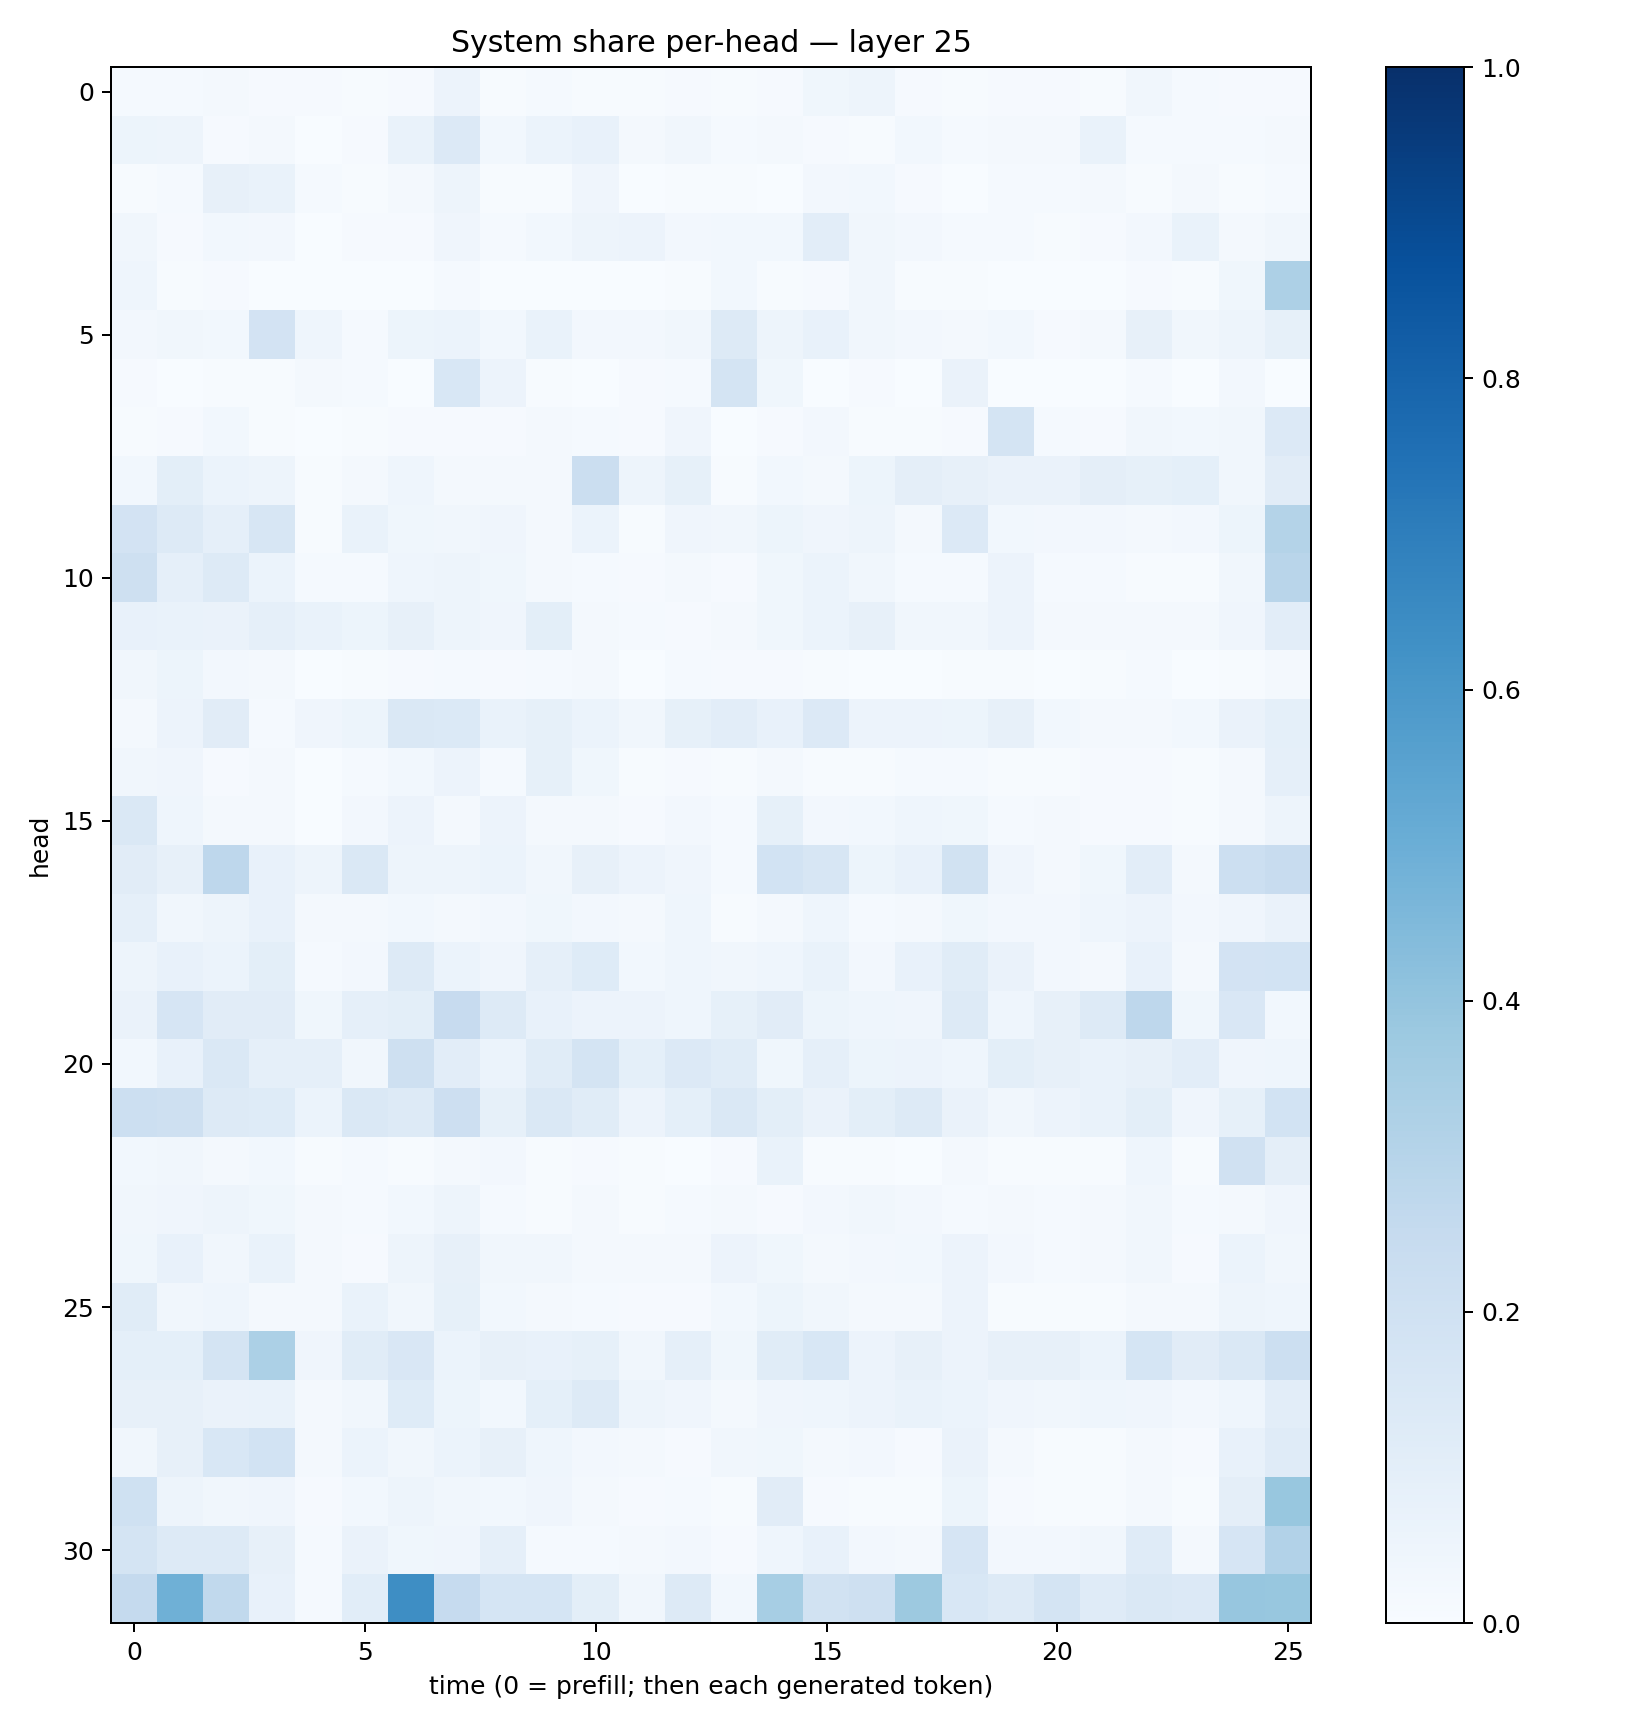

The file beside this chart, header and first rows:
0.014804454, 0.012083756, 0.021641016, 0.010742238, 0.010112655, 0.004258994, 0.010664574, 0.056125153, 0.0063814414, 0.015235315, 0.004558015, 0.00486594, 0.009016845, 0.006900696, 0.007849436, 0.03772314, 0.048693977, 0.011425528, 0.0077809496, 0.008465136, 0.008638937, 0.0049407794, 0.03481869, 0.012104657
0.05251, 0.04746, 0.01169, 0.02063, 0.001344, 0.0101, 0.06752, 0.1329, 0.02768, 0.05934, 0.07347, 0.02336, 0.03331, 0.01462, 0.01631, 0.007953, 0.007741, 0.03048, 0.01518, 0.02328, 0.01909, 0.06856, 0.01519, 0.01185
0.007694, 0.01428, 0.07873, 0.06956, 0.01533, 0.004097, 0.01771, 0.05038, 0.005569, 0.006233, 0.0416, 0.002579, 0.006151, 0.00731, 0.002921, 0.02437, 0.02793, 0.00943, 0.002252, 0.01441, 0.0122, 0.02015, 0.00555, 0.02275
0.0315, 0.01157, 0.02735, 0.02603, 0.002445, 0.00817, 0.01125, 0.04113, 0.01467, 0.02861, 0.04772, 0.05505, 0.02588, 0.02784, 0.02771, 0.1047, 0.03239, 0.02574, 0.01557, 0.01447, 0.006894, 0.01071, 0.02397, 0.06672
0.04339, 0.006556, 0.01154, 0.002431, 0.001547, 0.001387, 0.001793, 0.01237, 0.002825, 0.00202, 0.0007391, 0.003622, 0.006637, 0.02754, 0.005416, 0.009087, 0.03339, 0.004596, 0.004464, 0.0015, 0.002466, 0.0005755, 0.01104, 0.003988
0.02373, 0.03315, 0.02835, 0.1799, 0.04307, 0.01375, 0.05184, 0.05932, 0.02745, 0.0693, 0.02655, 0.02533, 0.03407, 0.1283, 0.05004, 0.07278, 0.03297, 0.0261, 0.02209, 0.02884, 0.0095, 0.01771, 0.08073, 0.03405
0.007894, 0.00366, 0.005685, 0.004461, 0.01793, 0.01509, 0.003718, 0.1526, 0.05736, 0.006711, 0.001638, 0.008541, 0.01413, 0.1743, 0.03871, 0.002358, 0.01156, 0.002164, 0.06275, 0.001292, 0.001515, 0.001972, 0.01414, 0.002234
0.007417, 0.008027, 0.03095, 0.004471, 0.001445, 0.004301, 0.009331, 0.009874, 0.009457, 0.01664, 0.01315, 0.008953, 0.04118, 0.003823, 0.008962, 0.02402, 0.004978, 0.006276, 0.01072, 0.1725, 0.01418, 0.0116, 0.0316, 0.02957
0.02905, 0.09772, 0.05977, 0.05055, 0.004649, 0.02341, 0.04509, 0.01753, 0.01701, 0.01577, 0.2235, 0.04856, 0.08298, 0.007013, 0.02926, 0.01761, 0.05095, 0.09378, 0.0807, 0.0644, 0.06511, 0.09453, 0.08593, 0.08992
0.1806, 0.1325, 0.08807, 0.1586, 0.004662, 0.06677, 0.03778, 0.03419, 0.04188, 0.02151, 0.06221, 0.007554, 0.04038, 0.0314, 0.05159, 0.03987, 0.05056, 0.02334, 0.1337, 0.02967, 0.02498, 0.02434, 0.01966, 0.0245
0.2086, 0.08877, 0.126, 0.05934, 0.01295, 0.01282, 0.04377, 0.04869, 0.036, 0.02055, 0.01435, 0.01163, 0.01685, 0.01084, 0.03842, 0.06201, 0.03395, 0.01333, 0.01415, 0.05594, 0.01412, 0.01528, 0.005839, 0.007244
0.07378, 0.06976, 0.06447, 0.08629, 0.06897, 0.05297, 0.07934, 0.04758, 0.03977, 0.1007, 0.02133, 0.01371, 0.01075, 0.01904, 0.03734, 0.05977, 0.07889, 0.03413, 0.03391, 0.05575, 0.0218, 0.02, 0.01801, 0.02238
0.03456, 0.05104, 0.02417, 0.01674, 0.001242, 0.006284, 0.01075, 0.01287, 0.008936, 0.01548, 0.01847, 0.003673, 0.01237, 0.01139, 0.009566, 0.006412, 0.003148, 0.003254, 0.004936, 0.006461, 0.002779, 0.006351, 0.01344, 0.001872
0.01664, 0.05499, 0.1106, 0.01459, 0.04141, 0.0513, 0.141, 0.1375, 0.06662, 0.08586, 0.06106, 0.03482, 0.08474, 0.1041, 0.07107, 0.1357, 0.05588, 0.05497, 0.05121, 0.07823, 0.03073, 0.01576, 0.01587, 0.03052
0.03326, 0.0393, 0.0105, 0.01875, 0.002887, 0.01251, 0.03077, 0.0552, 0.01477, 0.08536, 0.03896, 0.004157, 0.008875, 0.004522, 0.01617, 0.007626, 0.00519, 0.01314, 0.01423, 0.00717, 0.00661, 0.009225, 0.007814, 0.007584
0.1464, 0.04422, 0.0232, 0.01748, 0.00165, 0.02362, 0.05772, 0.02292, 0.05622, 0.01989, 0.0224, 0.007853, 0.02688, 0.01425, 0.08281, 0.02387, 0.02942, 0.0457, 0.03823, 0.0156, 0.01926, 0.01164, 0.008417, 0.005022
0.1133, 0.08112, 0.2751, 0.07809, 0.04927, 0.1483, 0.04751, 0.04934, 0.06, 0.03297, 0.08166, 0.05719, 0.0429, 0.01437, 0.1865, 0.161, 0.05408, 0.07653, 0.1928, 0.04041, 0.02226, 0.03856, 0.1034, 0.02033
0.08854, 0.03218, 0.05046, 0.07641, 0.01917, 0.02231, 0.02868, 0.02199, 0.02396, 0.03632, 0.02349, 0.01714, 0.04365, 0.007551, 0.01777, 0.04302, 0.01507, 0.02226, 0.03629, 0.02402, 0.02695, 0.04449, 0.05802, 0.02492
0.0487, 0.07528, 0.05914, 0.1002, 0.01462, 0.02627, 0.1294, 0.06132, 0.03971, 0.08925, 0.1247, 0.02943, 0.04304, 0.03132, 0.04425, 0.06857, 0.02409, 0.0776, 0.1153, 0.06317, 0.02584, 0.02113, 0.07406, 0.02184
0.06349, 0.1647, 0.111, 0.1128, 0.03665, 0.08829, 0.0996, 0.2437, 0.1266, 0.07434, 0.05673, 0.05582, 0.04414, 0.08424, 0.1109, 0.05206, 0.04527, 0.041, 0.1296, 0.04531, 0.07865, 0.1262, 0.2754, 0.0353
0.02887, 0.07705, 0.1434, 0.08819, 0.08621, 0.03322, 0.2039, 0.1023, 0.06245, 0.1144, 0.174, 0.0915, 0.1342, 0.1161, 0.03691, 0.08703, 0.05453, 0.05558, 0.04462, 0.0993, 0.07848, 0.06796, 0.08099, 0.1041
0.2168, 0.204, 0.1322, 0.1218, 0.05954, 0.1434, 0.1265, 0.2136, 0.08242, 0.1414, 0.1136, 0.05506, 0.09226, 0.1471, 0.1013, 0.06503, 0.1014, 0.1273, 0.06558, 0.03207, 0.05711, 0.06818, 0.1011, 0.04011
0.03001, 0.03221, 0.02194, 0.02951, 0.004133, 0.01295, 0.007741, 0.01612, 0.02411, 0.007251, 0.008474, 0.004091, 0.00349, 0.01154, 0.06677, 0.00527, 0.004783, 0.003338, 0.01909, 0.0064, 0.00452, 0.005297, 0.0434, 0.004866
0.03421, 0.04247, 0.04883, 0.03614, 0.01637, 0.01433, 0.0286, 0.04936, 0.01548, 0.007019, 0.01575, 0.005442, 0.01286, 0.02117, 0.01164, 0.02692, 0.03342, 0.02493, 0.01293, 0.0205, 0.01482, 0.01847, 0.03316, 0.01554
0.03548, 0.07065, 0.03295, 0.07003, 0.01914, 0.009561, 0.04908, 0.07817, 0.03264, 0.03424, 0.02248, 0.01973, 0.01842, 0.05486, 0.03883, 0.01588, 0.02509, 0.02806, 0.05517, 0.02594, 0.01392, 0.01774, 0.03239, 0.008742
0.1147, 0.03451, 0.04471, 0.0163, 0.02063, 0.06718, 0.0328, 0.08512, 0.03084, 0.02064, 0.01308, 0.008958, 0.008213, 0.02824, 0.05259, 0.03431, 0.02223, 0.01817, 0.05499, 0.004718, 0.005948, 0.007243, 0.02061, 0.01623
0.09343, 0.09034, 0.1765, 0.3304, 0.04137, 0.1158, 0.1509, 0.06009, 0.0786, 0.07675, 0.08494, 0.03245, 0.08767, 0.03612, 0.1148, 0.1533, 0.05732, 0.07991, 0.05493, 0.08102, 0.08032, 0.05942, 0.1705, 0.1118
0.08105, 0.08088, 0.06597, 0.06932, 0.0185, 0.03289, 0.1235, 0.0509, 0.02956, 0.09018, 0.1276, 0.04881, 0.0409, 0.01671, 0.04149, 0.04405, 0.0557, 0.06975, 0.06125, 0.04278, 0.03251, 0.04569, 0.0417, 0.02447
0.03251, 0.08171, 0.1537, 0.1851, 0.01826, 0.06223, 0.03327, 0.05903, 0.07828, 0.04548, 0.02371, 0.01633, 0.009386, 0.03473, 0.03771, 0.02163, 0.0271, 0.01061, 0.06303, 0.01655, 0.004842, 0.006899, 0.02172, 0.008069
0.1995, 0.04991, 0.03201, 0.04229, 0.008779, 0.02963, 0.04962, 0.03225, 0.02998, 0.04043, 0.01654, 0.009093, 0.01467, 0.006575, 0.1113, 0.01081, 0.004196, 0.006072, 0.05178, 0.01076, 0.00692, 0.003954, 0.0187, 0.005128
0.1767, 0.1266, 0.1306, 0.07837, 0.01208, 0.06639, 0.0362, 0.0429, 0.08627, 0.01444, 0.01405, 0.01958, 0.02417, 0.01045, 0.04579, 0.07426, 0.02598, 0.02217, 0.1648, 0.02393, 0.02545, 0.03181, 0.1182, 0.01939
0.2531, 0.489, 0.2638, 0.07234, 0.01192, 0.1092, 0.6396, 0.2471, 0.1698, 0.1714, 0.0998, 0.03489, 0.1266, 0.03035, 0.3476, 0.1924, 0.206, 0.3768, 0.1542, 0.1294, 0.172, 0.1199, 0.142, 0.1355
